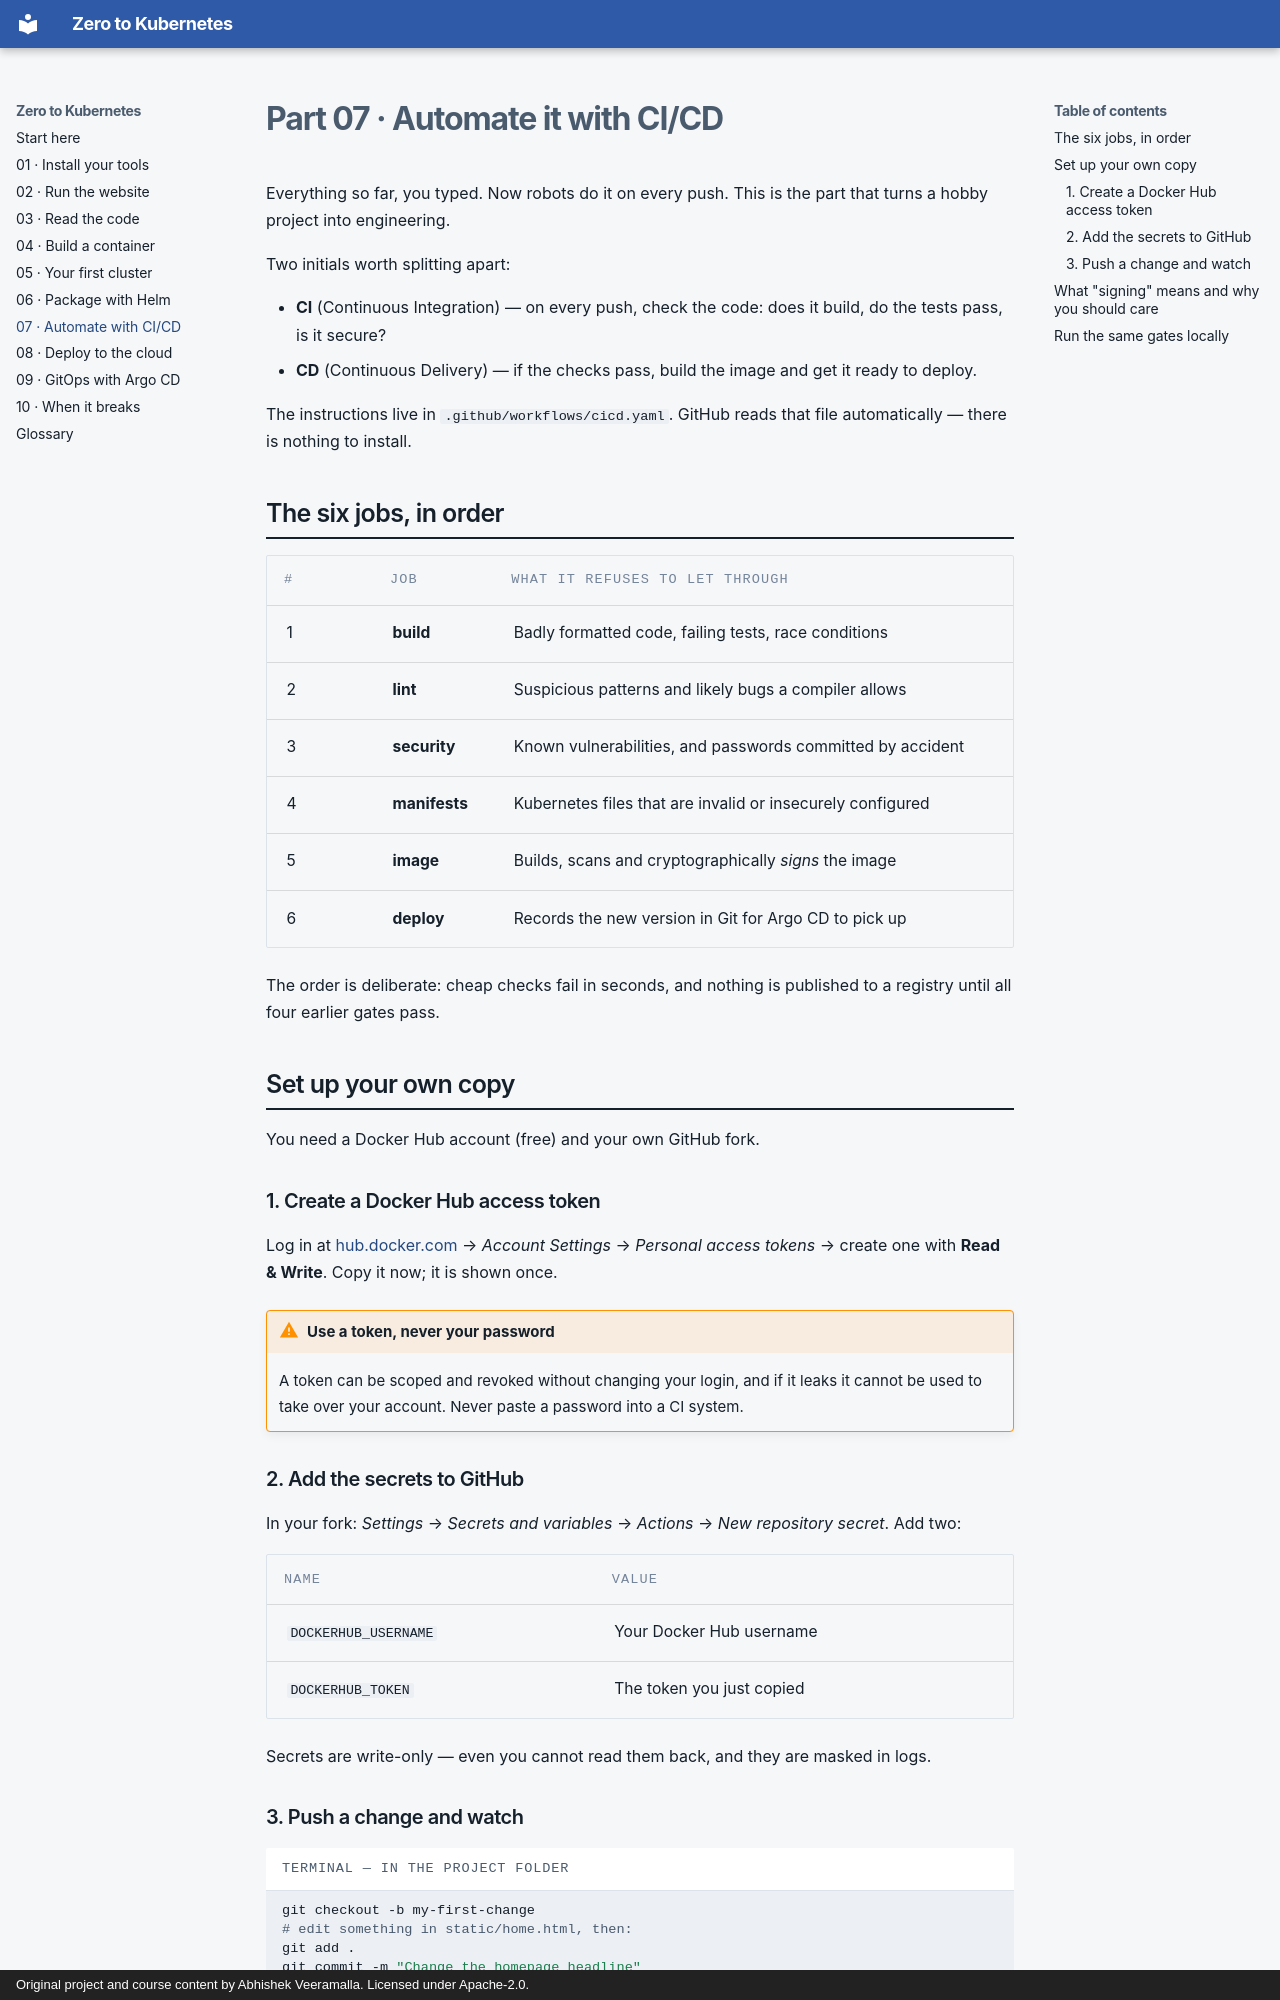

repository: mchittineni/go-web-app-devops · page: 07-automate-with-cicd/index.html · generator: mkdocs · copyright: Original project and course content by Abhishek Veeramalla. Licensed under Apache-2.0.

# Part 07 · Automate it with CI/CD

Everything so far, you typed. Now robots do it on every push. This is the part
that turns a hobby project into engineering.

Two initials worth splitting apart:

- **CI** (Continuous Integration) — on every push, check the code: does it
  build, do the tests pass, is it secure?
- **CD** (Continuous Delivery) — if the checks pass, build the image and get it
  ready to deploy.

The instructions live in `.github/workflows/cicd.yaml`. GitHub reads that file
automatically — there is nothing to install.

## The six jobs, in order

| # | Job | What it refuses to let through |
|---|---|---|
| 1 | **build** | Badly formatted code, failing tests, race conditions |
| 2 | **lint** | Suspicious patterns and likely bugs a compiler allows |
| 3 | **security** | Known vulnerabilities, and passwords committed by accident |
| 4 | **manifests** | Kubernetes files that are invalid or insecurely configured |
| 5 | **image** | Builds, scans and cryptographically *signs* the image |
| 6 | **deploy** | Records the new version in Git for Argo CD to pick up |

The order is deliberate: cheap checks fail in seconds, and nothing is published
to a registry until all four earlier gates pass.

## Set up your own copy

You need a Docker Hub account (free) and your own GitHub fork.

### 1. Create a Docker Hub access token

Log in at [hub.docker.com](https://hub.docker.com) → *Account Settings* →
*Personal access tokens* → create one with **Read & Write**. Copy it now; it is
shown once.

!!! warning "Use a token, never your password"

    A token can be scoped and revoked without changing your login, and if it
    leaks it cannot be used to take over your account. Never paste a password
    into a CI system.

### 2. Add the secrets to GitHub

In your fork: *Settings* → *Secrets and variables* → *Actions* →
*New repository secret*. Add two:

| Name | Value |
|---|---|
| `DOCKERHUB_USERNAME` | Your Docker Hub username |
| `DOCKERHUB_TOKEN` | The token you just copied |

Secrets are write-only — even you cannot read them back, and they are masked in
logs.
